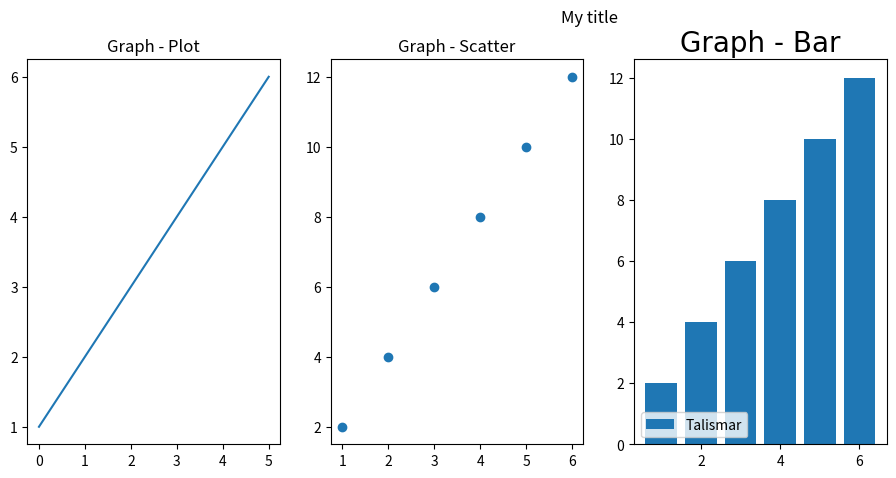

Python code for this plot:
from matplotlib import pyplot as plt

class Graph:
  "My Graph"

  def __init__(self,):
        
    figure = plt.figure(figsize=(15,5), dpi=200)
    figure.suptitle("My title")

    figure.add_subplot(141)
    plt.title("Graph - Plot")
    plt.plot([1,2,3,4,5,6])

    figure.add_subplot(142)
    plt.title("Graph - Scatter")
    plt.scatter([1,2,3,4,5,6], [2,4,6,8,10,12])

    figure.add_subplot(143)
    plt.title("Graph - Bar", fontdict={'fontname':"Fira Code", "fontsize":20})
    plt.bar([1,2,3,4,5,6], [2,4,6,8,10,12], label="Talismar")
    plt.legend(loc=3, fontsize=10)

    plt.show()

Graph()